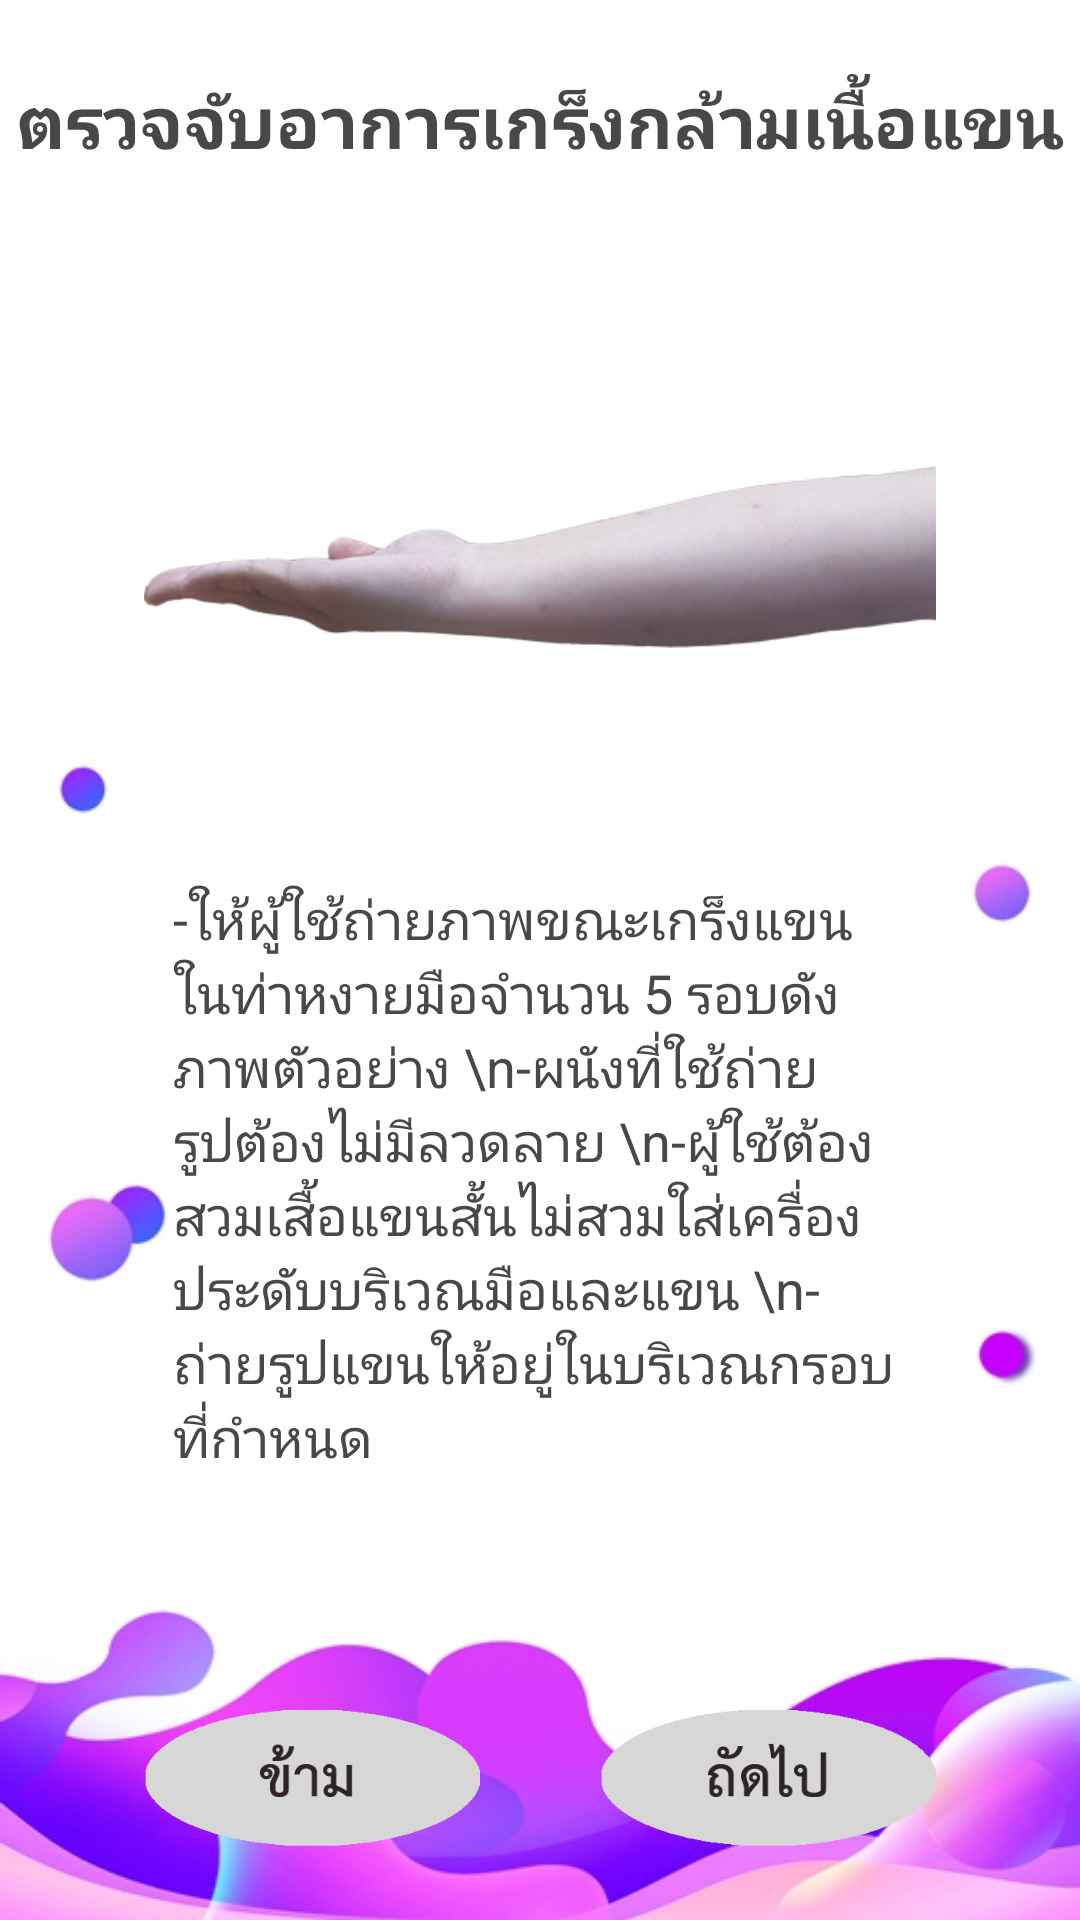

Reconstruct the res/layout file that produces this screen, plus the resources it refers to.
<!-- AndroidManifest.xml: application theme AppTheme -->
<!-- res/layout/activity_first_detail_arm.xml -->
<?xml version="1.0" encoding="utf-8"?>
<android.support.constraint.ConstraintLayout xmlns:android="http://schemas.android.com/apk/res/android"
    xmlns:app="http://schemas.android.com/apk/res-auto"
    xmlns:tools="http://schemas.android.com/tools"
    android:layout_width="match_parent"
    android:layout_height="match_parent"
    android:background="@drawable/bg_liquid"
    tools:context=".first_detail_arm">

    <Button
        android:id="@+id/start"
        android:layout_width="112dp"
        android:layout_height="47dp"
        android:layout_marginEnd="8dp"
        android:layout_marginBottom="24dp"
        android:background="@drawable/con_th"
        app:layout_constraintBottom_toBottomOf="parent"
        app:layout_constraintEnd_toEndOf="parent"
        app:layout_constraintHorizontal_bias="0.5"
        app:layout_constraintStart_toEndOf="@+id/skip" />

    <Button
        android:id="@+id/skip"
        android:layout_width="112dp"
        android:layout_height="47dp"
        android:layout_marginStart="8dp"
        android:layout_marginBottom="24dp"
        android:background="@drawable/skip_th"
        app:layout_constraintBottom_toBottomOf="parent"
        app:layout_constraintEnd_toStartOf="@+id/start"
        app:layout_constraintHorizontal_bias="0.5"
        app:layout_constraintStart_toStartOf="parent" />

    <TextView
        android:id="@+id/textView3"
        android:layout_width="wrap_content"
        android:layout_height="wrap_content"
        android:layout_marginStart="8dp"
        android:layout_marginTop="24dp"
        android:layout_marginEnd="8dp"
        android:text="ตรวจจับอาการเกร็งกล้ามเนื้อแขน"
        android:textColor="@color/colorText"
        android:textSize="24sp"
        android:textStyle="bold"
        app:layout_constraintEnd_toEndOf="parent"
        app:layout_constraintStart_toStartOf="parent"
        app:layout_constraintTop_toTopOf="parent" />

    <TextView
        android:id="@+id/textView4"
        android:layout_width="245dp"
        android:layout_height="235dp"
        android:layout_marginStart="8dp"
        android:layout_marginEnd="8dp"
        android:layout_marginBottom="40dp"
        android:text='-ให้ผู้ใช้ถ่ายภาพขณะเกร็งแขนในท่าหงายมือจำนวน 5 รอบดังภาพตัวอย่าง \n-ผนังที่ใช้ถ่ายรูปต้องไม่มีลวดลาย \n-ผู้ใช้ต้องสวมเสื้อแขนสั้นไม่สวมใส่เครื่องประดับบริเวณมือและแขน \n- ถ่ายรูปแขนให้อยู่ในบริเวณกรอบที่กำหนด'
        android:textColor="@color/colorText"
        android:textSize="18sp"
        app:layout_constraintBottom_toTopOf="@+id/start"
        app:layout_constraintEnd_toEndOf="parent"
        app:layout_constraintStart_toStartOf="parent" />

    <ImageView
        android:id="@+id/imageView9"
        android:layout_width="344dp"
        android:layout_height="264dp"
        android:layout_marginStart="8dp"
        android:layout_marginTop="8dp"
        android:layout_marginEnd="8dp"
        android:layout_marginBottom="8dp"
        app:layout_constraintBottom_toTopOf="@+id/textView4"
        app:layout_constraintEnd_toEndOf="parent"
        app:layout_constraintStart_toStartOf="parent"
        app:layout_constraintTop_toBottomOf="@+id/textView3"
        app:srcCompat="@drawable/md_arm" />
</android.support.constraint.ConstraintLayout>
<!-- resources referenced by this layout -->
<resources>
  <color name="colorText">#484848</color>
  <!-- drawable bg_liquid: jpg bitmap (drawable, 59460 bytes) -->
  <!-- drawable con_th: png bitmap (drawable, 4739 bytes) -->
  <!-- drawable md_arm: png bitmap (drawable, 53748 bytes) -->
  <!-- drawable skip_th: png bitmap (drawable, 4067 bytes) -->
  <style name="AppTheme" parent="Theme.AppCompat.Light.DarkActionBar">
          
          <item name="colorPrimary">@color/colorPrimary</item>
          <item name="colorPrimaryDark">@color/colorPrimaryDark</item>
          <item name="colorAccent">@color/colorAccent</item>
      </style>
  <color name="colorPrimary">#3F51B5</color>
  <color name="colorPrimaryDark">#303F9F</color>
  <color name="colorAccent">#FF4081</color>
</resources>
